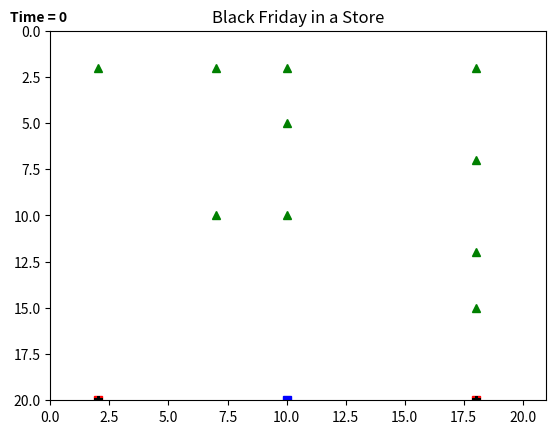

Source code (Python): (Note: this script raises an exception after producing the figure.)
# -*- coding: utf-8 -*-
"""
Created on Sat Jan 15 14:34:15 2022

[redacted]
"""

import numpy as np  
import random  
import matplotlib.pyplot as plt

max_col=21
max_row=20
max_agents=200
num_items=10  #tv, phone, computer for now, will increase
  
# 2-d matrices of the store
"""
1. entrances are hardcoded. For now, only one entrance with one spot
on the grid
2. item_stock shows how much stock is left for the item when agents
come grab item
3. For now: 1 = tv, 2 = phone. Item number - 1 = item_stock check
4. For now there are no registers. Agent walks in, grabs items,
walks out
"""

unhappy_agent = np.zeros((20), np.uint8)
item_stock = np.zeros((num_items), np.uint8)
item_weight = np.zeros((num_items), dtype = float)
item_weight_agent = np.zeros((num_items), dtype = float)
store = np.zeros((max_row,max_col), np.int8) 
agent_loc = np.zeros((max_row,max_col), np.int8)

store[2][2] = 1
store[10][2] = 2
store[10][5] = 3
store[7][2] = 4
store[7][10] = 5
store[18][2] = 6
store[10][10] = 7
store[18][7] = 8
store[18][12] = 9
store[18][15] = 10
# splitting items and creating more locations for popular items
# store[2][6] = 11
# store[2][10] = 12
# store[13][5] = 13
# store[2][14] = 14


agent_loc[2][2] = -1
agent_loc[10][2] = -1
agent_loc[10][5] = -1
agent_loc[7][2] = -1
agent_loc[7][10] = -1
agent_loc[18][2] = -1
agent_loc[10][10] = -1
agent_loc[18][7] = -1
agent_loc[18][12] = -1
agent_loc[18][15] = -1
# splitting items and creating more locations for popular items
# agent_loc[2][6] = -1
# agent_loc[2][10] = -1
# agent_loc[13][5] = -1
# agent_loc[2][14] = -1


item_locations=np.array([[2,2], [10,2], [10,5], [7,2], [7,10], [18,2], [10,10], [18,7], [18,12], [18,15]])# [2,6],[2,10], [13,5], [2,14]])
item_stock[0] = 100
item_stock[1] = 50
item_stock[2] = 25
item_stock[3] = 50
item_stock[4] = 100
item_stock[5] = 100
item_stock[6] = 100
item_stock[7] = 100
item_stock[8] = 100
item_stock[9] = 100
# splitting items and creating more locations for popular items
# item_stock[10] = 50
# item_stock[11] = 50
# item_stock[12] = 50
# item_stock[13] = 25

# Actual item weight - represents the item popularity or 'discounted desirable items'
# only uncommented when BF = true
item_weight[0] = 1
item_weight[1] = 2
item_weight[2] = 2
item_weight[3] = 2
item_weight[4] = 1.5
item_weight[5] = 1.7
item_weight[6] = 1.5
item_weight[7] = 1.5
item_weight[8] = 1.9
item_weight[9] = 1.8

# item_weight[10] = 2
# item_weight[11] = 2
# item_weight[12] = 2
# item_weight[13] = 2

entranceWest=[20,2]
entranceSouth = [20,18]
exits=[20,10]


class Agent:
  def __init__(self, entrance, exits, item_weight_agent):
    self.entrance = entrance[::-1].copy()
    self.weight = item_weight_agent.copy()
    self.exits = exits[::-1].copy()
    self.location = entrance[::-1].copy()
    self.has_exit = False 
    self.not_happy = False
    self.num_items_retrieved = 0


#############################################################################
# Agents are created with predetermined item preferences
def define_agents():
    agents = np.ndarray((max_agents), dtype = object)
    for j in range(max_agents):
        for i in range (num_items):
            item_weight_agent[i] = round(random.random(), 2)
        dice=random.randint(0,1)
        if dice == 0:
            agents[j] = Agent(entranceWest, exits, item_weight_agent)
        else:
            agents[j] = Agent(entranceSouth, exits, item_weight_agent)
    return agents


#################################
#
# Dijkstras Algorithm
#
#################################
def dijkstra(loc_val):
    visited =np.zeros((max_row,max_col),dtype=int)
    distance = np.ones((max_row,max_col),dtype=int)
    distance = -1 * distance
    
    #need to add entrance here, right now simplified one entrance
    item_loc_row = loc_val[0]
    item_loc_col = loc_val[1]
    distance[item_loc_row,item_loc_col]=0
    for t in range (100):
     for x in range (max_row):
        for y in range (max_col):
            if (visited[x,y]==0) and (store[x,y]==0) and (distance[x,y]!=-1):
                if x<(max_row-1) :
                 if ((distance[x+1,y]>(distance[x,y]+1)) or (distance[x+1,y]==-1)) and store[x+1,y]==0:
                   distance[x+1,y]= distance[x,y]+1
                if y<(max_row-1):   
                 if ((distance[x,y+1]>(distance[x,y]+1))or (distance[x,y+1]==-1)) and store[x,y+1]==0:
                   distance[x,y+1]= distance[x,y]+1
                if x>0 :
                 if ((distance[x-1,y]>(distance[x,y]+1))or (distance[x-1,y]==-1))and store[x-1,y]==0:
                    distance[x-1,y]= distance[x,y]+1
                if y>0:
                 if ((distance[x,y-1]>(distance[x,y]+1))or (distance[x,y-1]==-1))and store[x,y-1]==0:
                   distance[x,y-1]= distance[x,y]+1
                visited[x,y]=1 
    
    #plt.figure(figsize = (16,4))
    #im=plt.imshow(distance,cmap="gist_ncar") 
    ## see https://matplotlib.org/examples/color/colormaps_reference.html
    #plt.colorbar(im)
    #plt.show()
     
    #print (distance)
    return distance

#################################

def find_greater_val_randweights(item_weight_agent, find_path):

    # This function compares the agent's preference to an item (item weight) with the distance
    # it would take to get to the item
    great_val = np.zeros((num_items), dtype = float)
    
    for i in range (0,num_items):
        item_loc_row = item_locations[i][0]
        item_loc_col = item_locations[i][1]
        
        val=9999
        if(find_path[item_loc_row+1][item_loc_col]) < val and (find_path[item_loc_row+1][item_loc_col]) > 0:
            val = find_path[item_loc_row+1][item_loc_col]
            
        elif(find_path[item_loc_row-1][item_loc_col]) < val and (find_path[item_loc_row-1][item_loc_col]) > 0:
            val = find_path[item_loc_row-1][item_loc_col]
            
        elif(find_path[item_loc_row][item_loc_col+1]) < val and (find_path[item_loc_row][item_loc_col+1]) > 0:
            val = find_path[item_loc_row][item_loc_col+1]

        elif(find_path[item_loc_row][item_loc_col-1]) < val and (find_path[item_loc_row][item_loc_col-1]) > 0:
            val = find_path[item_loc_row][item_loc_col-1]
        
        else:
            val = 0
        
        great_val[i] = val * item_weight_agent[i] * item_weight[i]

    return great_val


############################################################################################
def bf_w_randweights(agents):
    time = 0
    for t in range(1,21):
        agent=0
        while agent<max_agents:
            time = time+1            
            if agents[agent].has_exit == False:
                find_path = dijkstra(agents[agent].location)   
                great_val = find_greater_val_randweights(agents[agent].weight, find_path)    
                result = np.where(great_val == np.amax(great_val))
            
                # If the item is in stock and the agent has less items in their basket
                # than in the store, then the agent's location will be checked to see
                # if it can go to the desired item
                if item_stock[result[0][0]] > 0:
                    item_stock[result[0]] = item_stock[result[0]]-1                
                    if agents[agent].num_items_retrieved == num_items:
                        agent_loc[agents[agent].location[1]][agents[agent].location[0]] = 0
                        agents[agent].location = agents[agent].exits                      
                        agents[agent].has_exit = True
                        #print("Agent has checked out")
                    else:
                        agents[agent].num_items_retrieved = agents[agent].num_items_retrieved + 1
                        loc_val = item_locations[result[0]]
                        check_location_for_agent(loc_val, agents[agent], agent, t)                  
                else:
                    #if the desired item is not in stock, then the agent has the option
                    # of continuting shopping or leaving the store
                    agents[agent].not_happy = True
                    unhappy_agent[t] = unhappy_agent[t]+1
                    dice=random.randint(0,1)
                    if dice == 0:
                        agent_loc[agents[agent].location[0]][agents[agent].location[1]] = 0
                        agents[agent].location = agents[agent].exits                      
                        agents[agent].has_exit = True   
                        
            if (time)%max_agents == 0:
                plot_store(t)
            agent=agent+1
        
        
"""
            
    "Observers indicated that 60% of the shoppers appeared to have a specific
product in mind, particularly electronic media items, such as DVDs, DVD players, televisions, digital
cameras, digital photo frames, Wii, Playstation3, and X-box games."
            
            
        """
############################################################

def check_location_for_agent(loc_val, agent, which_agent, t):
    item_loc_row = loc_val[0][0]
    item_loc_col = loc_val[0][1]
        
    if agent_loc[item_loc_row][item_loc_col] == -1:        
        for i in range(item_loc_col-1, item_loc_col+2): 
            for j in range(item_loc_row-1, item_loc_row+2):
                if agent_loc[j][i] == 0:                  
                    agent_loc[agent.location[0]][agent.location[1]] = 0
                    agent_loc[j][i] = which_agent+1
                    agent.location[0] = j
                    agent.location[1] = i  
                    agent.not_happy = False
                    return
         # If the agent is unable to be near the desired item and is forced to be further
         # away then the agent becomes 'unhappy'
        for i in range(item_loc_col-2, item_loc_col):
            for j in range(item_loc_row-2, item_loc_row):
                if agent_loc[j][i] == 0:                  
                    agent_loc[agent.location[0]][agent.location[1]] = 0
                    agent_loc[j][i] = which_agent+1
                    agent.location[0] = j
                    agent.location[1] = i  
                    agent.not_happy = True
                    unhappy_agent[t] = unhappy_agent[t]+1
                    print("agent unhappy")
                    return                          
    else:
        #print(item_loc_row, item_loc_col, agent_loc[item_loc_row][item_loc_col])     
        print("agent stuck")
                
    

#################################################################################

def plot_store(time): 
    plt.figure() 
    plt.axis([0, max_col, max_row, 0]) 
    
    # put entrance/exit plot in loop in case multiple entrances and exits
    plt.title("Black Friday in a Store")
    #plt.title("Agents in a Store not on Black Friday")
    plt.plot(entranceWest[1], entranceWest[0], 'rs')
    plt.plot(entranceSouth[1], entranceSouth[0], 'rs')
    plt.plot(exits[1], exits[0], 'bs')
    plt.text(-0.5,-0.5, "Time = " + str(time) ,ha='center',weight='bold')
    
    for i in range (0,num_items):
        if item_stock[i] == 0:
            plt.plot(item_locations[i][0],item_locations[i][1], 'b^')
        else:
            plt.plot(item_locations[i][0],item_locations[i][1], 'g^')
        
    for j in range (0, max_agents):   
        if agents[j].not_happy == True:
            plt.plot(agents[j].location[0], agents[j].location[1], 'r*')
        else:
            plt.plot(agents[j].location[0], agents[j].location[1], 'k*')

#################################################################################
def chart_unhappy_agents(): 
    fig = plt.figure() 
    ax = fig.add_axes([0,0,1,1])
    num_bins = np.arange(20)
    # the histogram of the data
    ax.bar(num_bins, unhappy_agent, color='b')
    ax.set_xticks(np.arange(1, 21, 1))
    
    ax.set_xlabel('Time')
    ax.set_ylabel('# of Unhappy Agents')
    ax.set_title(r'Unhappy Agents during Black Friday')
    plt.show()
    
    print(unhappy_agent)


###################################################################################
# This is the main functioning of the program
agents = define_agents()
plot_store(0)
bf_w_randweights(agents)
chart_unhappy_agents()









    












